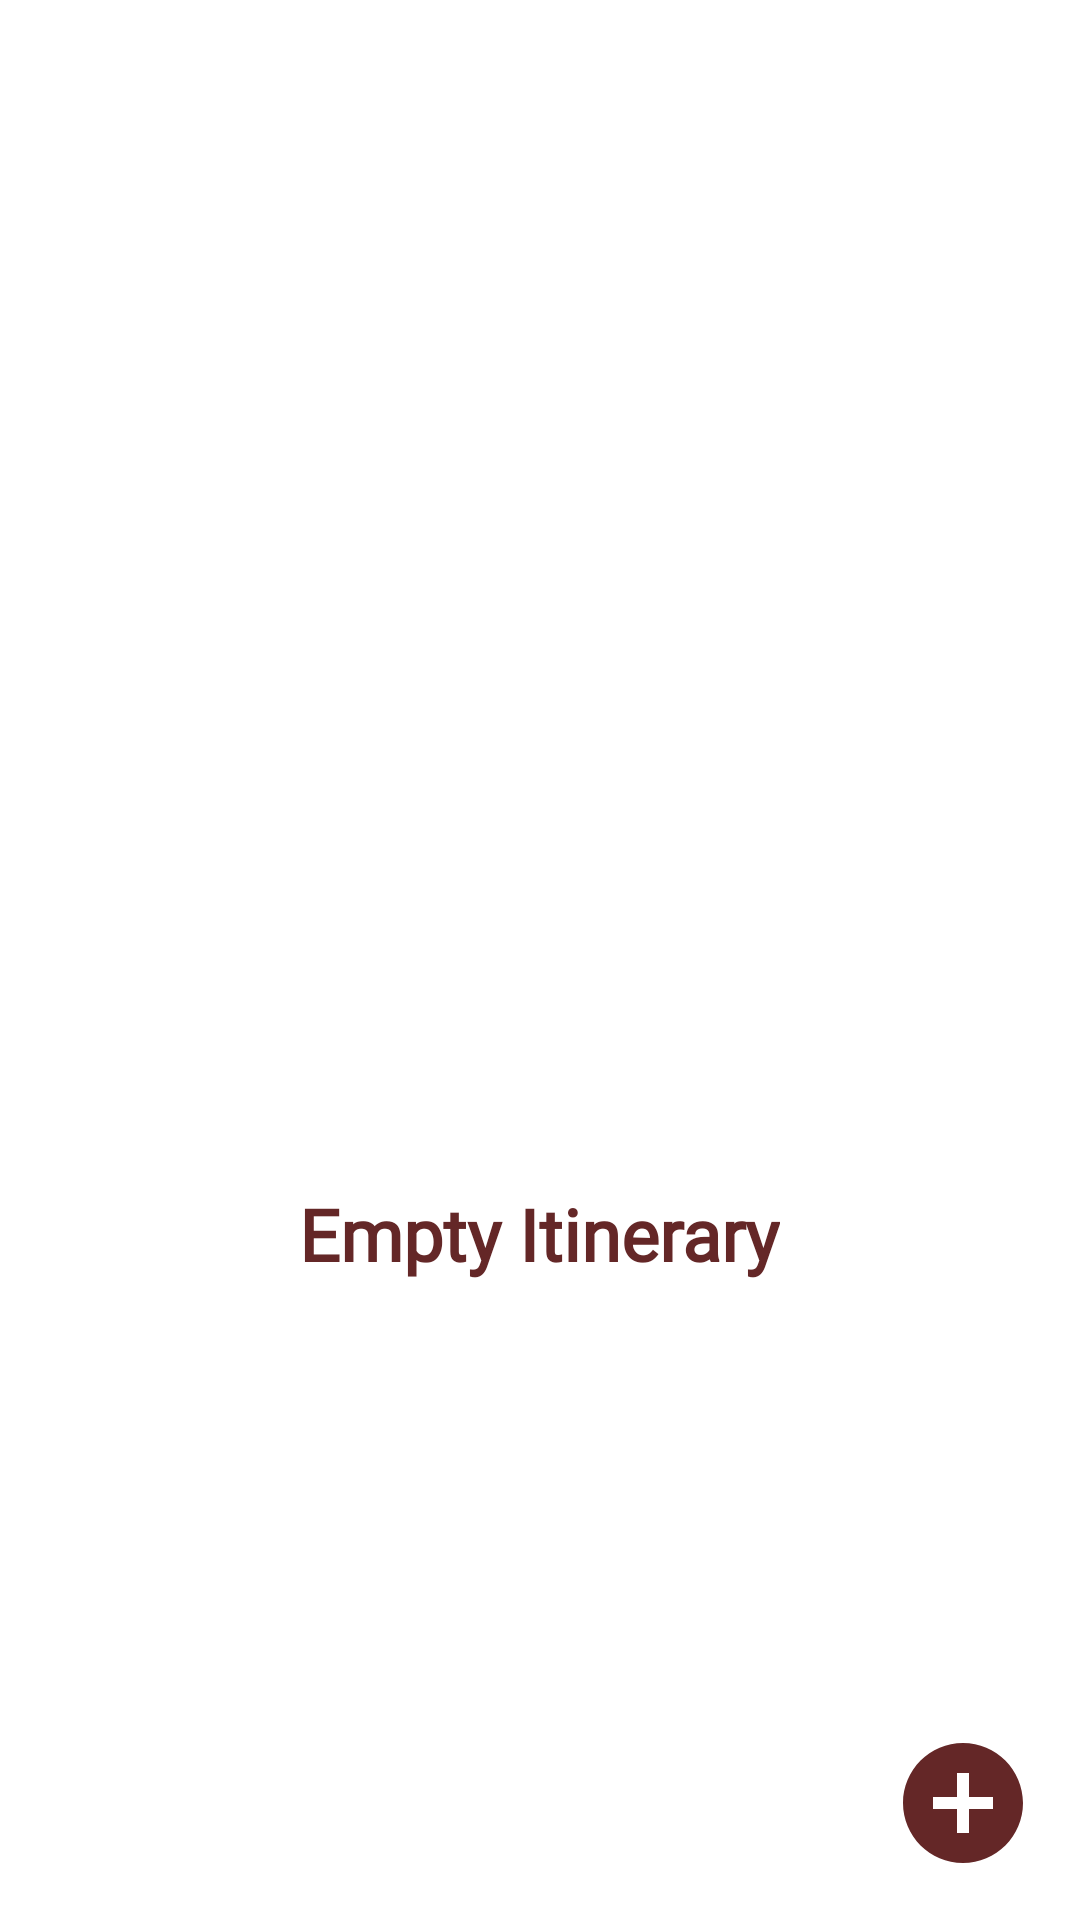

Write the Android layout XML for this screen, with the resource values it uses.
<!-- AndroidManifest.xml: application theme Theme.PekalonganCityGuide -->
<!-- res/layout/fragment_empty_itinerary2.xml -->
<?xml version="1.0" encoding="utf-8"?>
<layout xmlns:android="http://schemas.android.com/apk/res/android"
    xmlns:tools="http://schemas.android.com/tools">

    <data>

    </data>

    <RelativeLayout
        android:layout_width="match_parent"
        android:layout_height="match_parent"
        android:background="@drawable/background_batik"
        android:backgroundTint="@color/palette_4"
        android:backgroundTintMode="screen"
        android:orientation="vertical"
        tools:context=".Layout.EmptyItinerary">

        <ImageView
            android:id="@+id/image_placeholder"
            android:layout_width="150dp"
            android:layout_height="150dp"
            android:src="@drawable/empty_item"
            android:layout_centerInParent="true" />

        <TextView
            android:id="@+id/empty_text"
            android:layout_below="@id/image_placeholder"
            android:layout_width="wrap_content"
            android:layout_height="wrap_content"
            android:text="@string/empty_itinerary"
            android:layout_centerInParent="true"
            android:fontFamily="@font/poppins_semibold"
            android:textStyle="bold"
            android:textSize="24sp"
            android:textColor="@color/palette_1" />
        <ImageButton
            android:id="@+id/add_iter_btn"
            android:layout_width="48dp"
            android:layout_height="48dp"
            android:layout_margin="15dp"
            android:layout_alignParentEnd="true"
            android:layout_alignParentBottom="true"
            android:src="@drawable/add_desti_icon"
            android:background="#0000"/>
    </RelativeLayout>
</layout>
<!-- resources referenced by this layout -->
<resources>
  <color name="palette_1">#642727</color>
  <color name="palette_4">#DACC96</color>
  <!-- drawable add_desti_icon (drawable) -->
  <vector android:height="48dp"
      android:tint="@color/palette_1"
      android:viewportHeight="24"
      android:viewportWidth="24"
      android:width="48dp"
      xmlns:android="http://schemas.android.com/apk/res/android">
      <path
          android:fillColor="@android:color/white"
          android:pathData="M12,2C6.48,2 2,6.48 2,12s4.48,10 10,10 10,-4.48 10,-10S17.52,2 12,2zM17,13h-4v4h-2v-4L7,13v-2h4L11,7h2v4h4v2z" />
  </vector>
  <string name="empty_itinerary">Empty Itinerary</string>
  <style name="Theme.PekalonganCityGuide" parent="Theme.MaterialComponents.DayNight.NoActionBar">
          
          <item name="colorPrimary">#b28035</item>
          <item name="colorPrimaryVariant">#ffb74d</item>
          <item name="colorOnPrimary">#ffc570</item>
          
          <item name="colorSecondary">#79955a</item>
          <item name="colorSecondaryVariant">#aed581</item>
          <item name="colorOnSecondary">#bedd9a</item>
          
          <item name="android:statusBarColor" tools:targetApi="l">?attr/colorOnPrimary</item>
          
      </style>
</resources>
